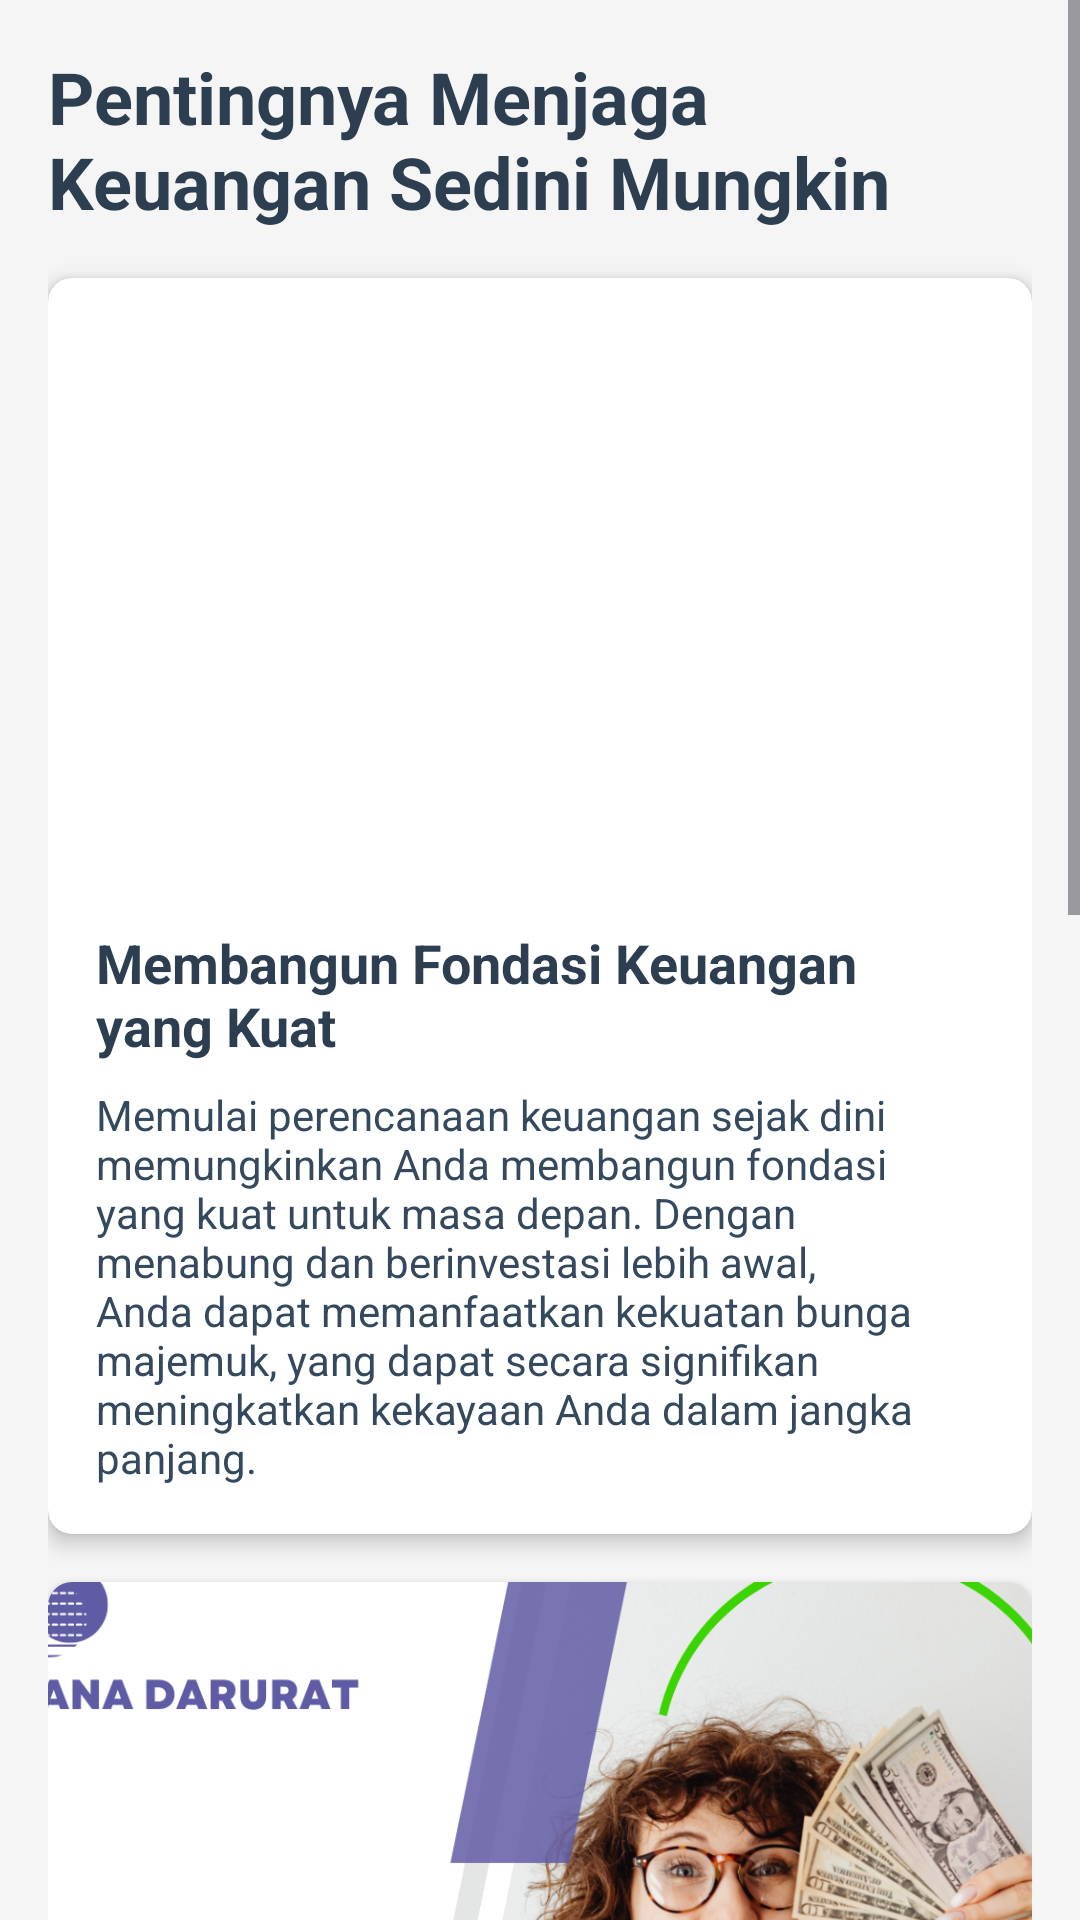

This screen was rendered from an Android layout file. Write that file and the resources it references.
<!-- AndroidManifest.xml: application theme Theme.ProjectZulfa -->
<!-- res/layout/fragment_financial_articles.xml -->
<?xml version="1.0" encoding="utf-8"?>
<ScrollView xmlns:android="http://schemas.android.com/apk/res/android"
    xmlns:app="http://schemas.android.com/apk/res-auto"
    android:layout_width="match_parent"
    android:layout_height="match_parent"
    android:background="#F5F5F5">

    <LinearLayout
        android:layout_width="match_parent"
        android:layout_height="wrap_content"
        android:orientation="vertical"
        android:padding="16dp">

        <TextView
            android:layout_width="match_parent"
            android:layout_height="wrap_content"
            android:text="Pentingnya Menjaga Keuangan Sedini Mungkin"
            android:textSize="24sp"
            android:textStyle="bold"
            android:textColor="#2C3E50"
            android:layout_marginBottom="16dp"/>


        <androidx.cardview.widget.CardView
            android:layout_width="match_parent"
            android:layout_height="wrap_content"
            android:layout_marginBottom="16dp"
            app:cardCornerRadius="8dp"
            app:cardElevation="4dp">

            <LinearLayout
                android:layout_width="match_parent"
                android:layout_height="wrap_content"
                android:orientation="vertical">

                <ImageView
                    android:layout_width="match_parent"
                    android:layout_height="200dp"
                    android:contentDescription="Ilustrasi perencanaan keuangan"
                    android:scaleType="centerCrop"
                    android:src="@drawable/uang1" />

                <LinearLayout
                    android:layout_width="match_parent"
                    android:layout_height="wrap_content"
                    android:orientation="vertical"
                    android:padding="16dp">

                    <TextView
                        android:layout_width="match_parent"
                        android:layout_height="wrap_content"
                        android:text="Membangun Fondasi Keuangan yang Kuat"
                        android:textSize="18sp"
                        android:textStyle="bold"
                        android:textColor="#2C3E50"/>

                    <TextView
                        android:layout_width="match_parent"
                        android:layout_height="wrap_content"
                        android:layout_marginTop="8dp"
                        android:text="Memulai perencanaan keuangan sejak dini memungkinkan Anda membangun fondasi yang kuat untuk masa depan. Dengan menabung dan berinvestasi lebih awal, Anda dapat memanfaatkan kekuatan bunga majemuk, yang dapat secara signifikan meningkatkan kekayaan Anda dalam jangka panjang."
                        android:textColor="#34495E"/>
                </LinearLayout>
            </LinearLayout>
        </androidx.cardview.widget.CardView>


        <androidx.cardview.widget.CardView
            android:layout_width="match_parent"
            android:layout_height="wrap_content"
            android:layout_marginBottom="16dp"
            app:cardCornerRadius="8dp"
            app:cardElevation="4dp">

            <LinearLayout
                android:layout_width="match_parent"
                android:layout_height="wrap_content"
                android:orientation="vertical">

                <ImageView
                    android:layout_width="match_parent"
                    android:layout_height="200dp"
                    android:contentDescription="Ilustrasi dana darurat"
                    android:scaleType="centerCrop"
                    android:src="@drawable/uang3" />

                <LinearLayout
                    android:layout_width="match_parent"
                    android:layout_height="wrap_content"
                    android:orientation="vertical"
                    android:padding="16dp">

                    <TextView
                        android:layout_width="match_parent"
                        android:layout_height="wrap_content"
                        android:text="Pentingnya Dana Darurat"
                        android:textSize="18sp"
                        android:textStyle="bold"
                        android:textColor="#2C3E50"/>

                    <TextView
                        android:layout_width="match_parent"
                        android:layout_height="wrap_content"
                        android:layout_marginTop="8dp"
                        android:text="Memiliki dana darurat adalah salah satu langkah penting dalam menjaga keuangan. Dana ini dapat melindungi Anda dari situasi tidak terduga seperti kehilangan pekerjaan atau biaya medis yang tidak direncanakan. Idealnya, dana darurat harus mencakup 3-6 bulan pengeluaran hidup Anda."
                        android:textColor="#34495E"/>
                </LinearLayout>
            </LinearLayout>
        </androidx.cardview.widget.CardView>


        <androidx.cardview.widget.CardView
            android:layout_width="match_parent"
            android:layout_height="wrap_content"
            app:cardCornerRadius="8dp"
            app:cardElevation="4dp">

            <LinearLayout
                android:layout_width="match_parent"
                android:layout_height="wrap_content"
                android:orientation="vertical">

                <ImageView
                    android:layout_width="match_parent"
                    android:layout_height="200dp"
                    android:scaleType="centerCrop"
                    android:src="@drawable/uang2"
                    android:contentDescription="Ilustrasi penganggaran"/>

                <LinearLayout
                    android:layout_width="match_parent"
                    android:layout_height="wrap_content"
                    android:orientation="vertical"
                    android:padding="16dp">

                    <TextView
                        android:layout_width="match_parent"
                        android:layout_height="wrap_content"
                        android:text="Penganggaran: Kunci Kesuksesan Keuangan"
                        android:textSize="18sp"
                        android:textStyle="bold"
                        android:textColor="#2C3E50"/>

                    <TextView
                        android:layout_width="match_parent"
                        android:layout_height="wrap_content"
                        android:layout_marginTop="8dp"
                        android:text="Membuat dan mematuhi anggaran adalah salah satu kebiasaan keuangan terpenting yang dapat Anda kembangkan. Anggaran membantu Anda melacak pengeluaran, mengidentifikasi area di mana Anda dapat menghemat, dan memastikan bahwa Anda hidup sesuai kemampuan finansial Anda."
                        android:textColor="#34495E"/>
                </LinearLayout>
            </LinearLayout>
        </androidx.cardview.widget.CardView>

    </LinearLayout>
</ScrollView>
<!-- resources referenced by this layout -->
<resources>
  <!-- drawable uang2: png bitmap (drawable, 62775 bytes) -->
  <!-- drawable uang3: png bitmap (drawable, 590229 bytes) -->
  <style name="Theme.ProjectZulfa" parent="Base.Theme.ProjectZulfa" />
  <style name="Base.Theme.ProjectZulfa" parent="Theme.Material3.DayNight.NoActionBar">
          
          
      </style>
</resources>
